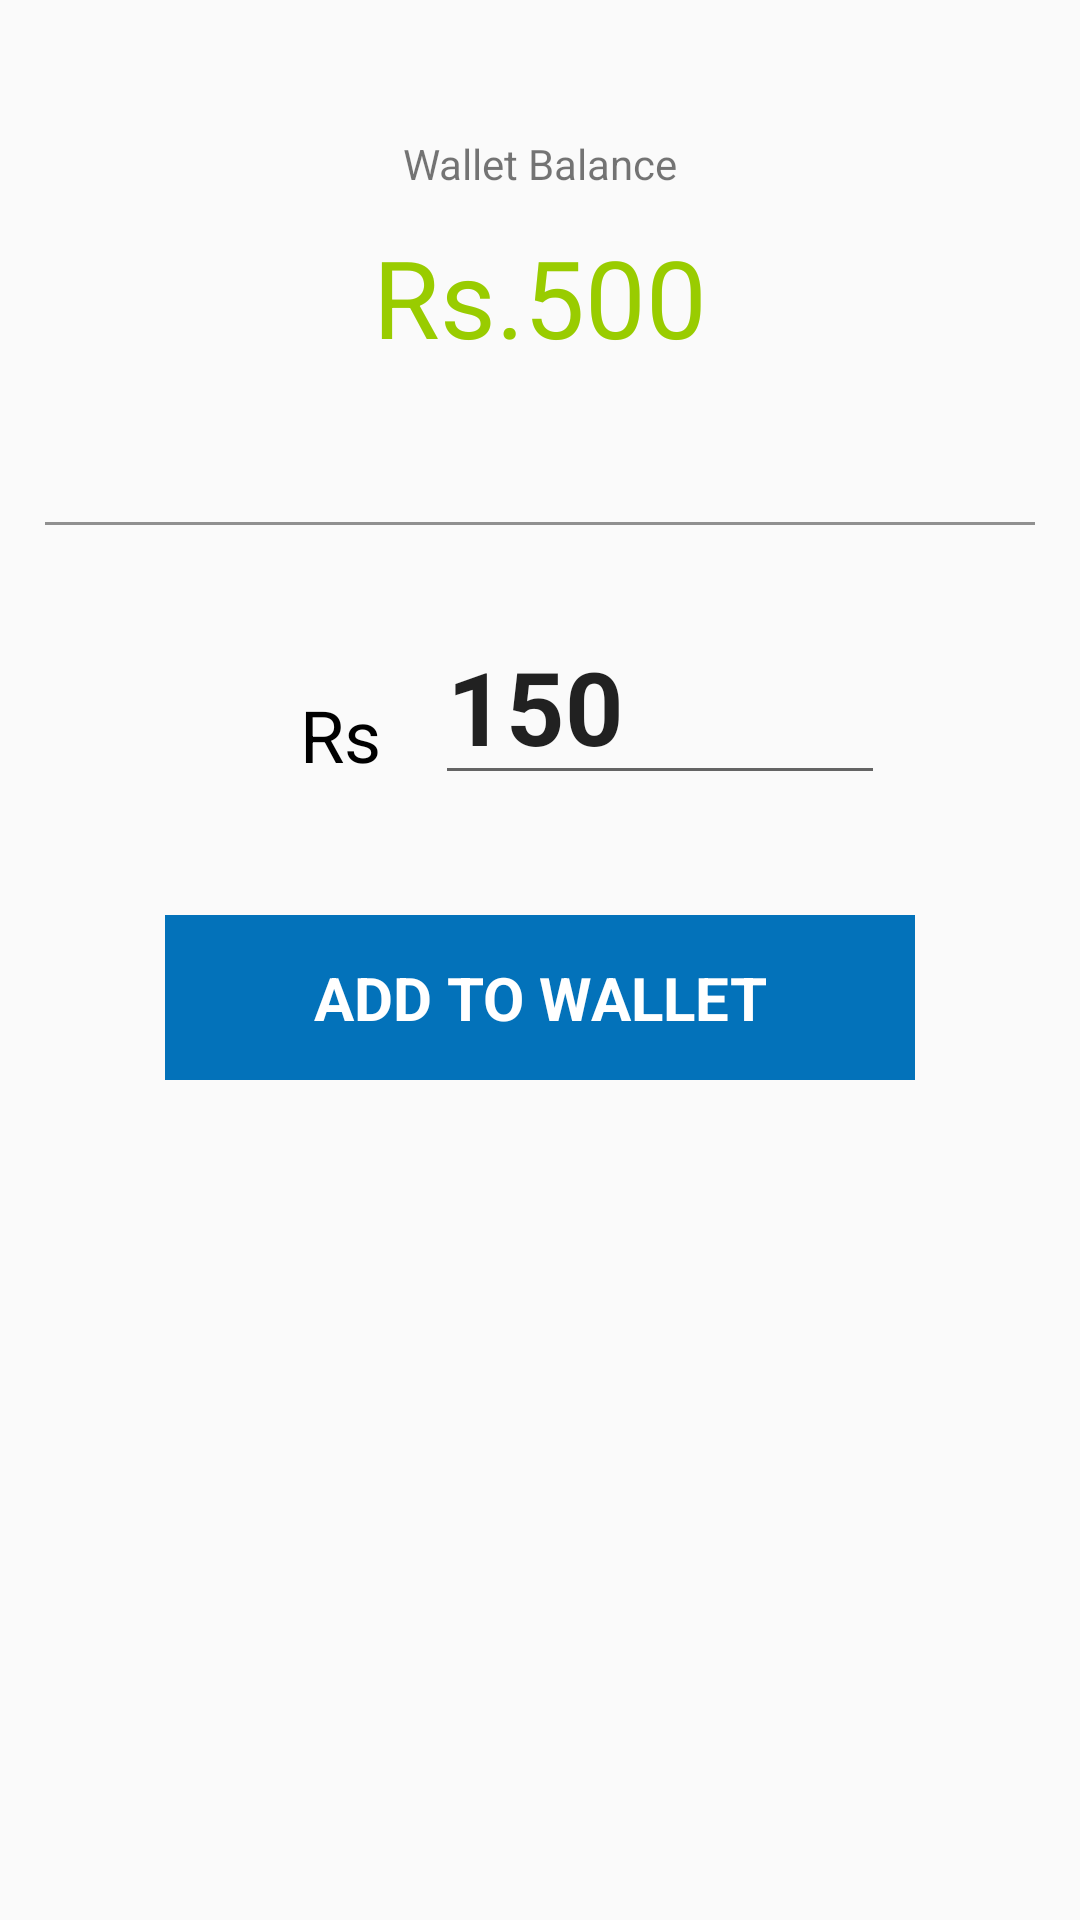

Layout XML and referenced resources for this Android screen:
<!-- AndroidManifest.xml: application theme AppTheme -->
<!-- res/layout/activity_add_money.xml -->
<?xml version="1.0" encoding="utf-8"?>
<LinearLayout xmlns:android="http://schemas.android.com/apk/res/android"
    android:layout_width="match_parent"
    android:layout_height="match_parent"
    android:orientation="vertical">

    <LinearLayout
        android:layout_width="match_parent"
        android:layout_height="wrap_content"
        android:layout_marginEnd="15dp"
        android:layout_marginStart="15dp"
        android:layout_marginTop="15dp"
        android:orientation="vertical">

        <TextView
            android:layout_width="match_parent"
            android:layout_height="wrap_content"
            android:layout_marginTop="30dp"
            android:gravity="center"
            android:text="Wallet Balance"
            android:textSize="14sp" />

        <TextView
            android:id="@+id/paytmWalletBalanceEditText"
            android:layout_width="match_parent"
            android:layout_height="wrap_content"
            android:layout_marginTop="10dp"
            android:gravity="center"
            android:minHeight="50dp"
            android:text="Rs.500"
            android:textColor="@android:color/holo_green_light"
            android:textSize="36sp" />

        <View
            android:layout_width="match_parent"
            android:layout_height="1dp"
            android:layout_marginTop="50dp"
            android:background="@color/ColorGray" />

        <LinearLayout
            android:layout_width="match_parent"
            android:layout_height="60dp"
            android:layout_marginLeft="35dp"
            android:layout_marginTop="30dp"
            android:gravity="center"
            android:orientation="horizontal">

            <TextView
                android:layout_width="40dp"
                android:layout_height="match_parent"
                android:layout_marginTop="10dp"
                android:gravity="center_vertical"
                android:text="Rs"
                android:textColor="@color/ColorBlack"
                android:textSize="24sp" />

            <EditText
                android:id="@+id/amountEditText"
                android:layout_width="150dp"
                android:layout_height="match_parent"
                android:layout_marginLeft="5dp"
                android:inputType="number"
                android:textColorHint="@color/ColorGray"
                android:maxLength="4"
                android:text="150"
                android:textSize="34sp"
                android:textStyle="bold" />
        </LinearLayout>

        <LinearLayout
            android:layout_width="match_parent"
            android:layout_height="wrap_content"
            android:layout_marginTop="10dp"
            android:orientation="horizontal"
            android:visibility="gone">

            <TextView
                android:id="@+id/rs100Text"
                android:layout_width="0dp"
                android:layout_height="50dp"
                android:layout_margin="5dp"
                android:layout_weight="1"
                android:background="@drawable/blue_stoke_background"
                android:gravity="center"
                android:text="+100"
                android:textColor="@color/ColorBlack"
                android:textSize="20dp" />

            <TextView
                android:id="@+id/rs200Text"
                android:layout_width="0dp"
                android:layout_height="50dp"
                android:layout_margin="5dp"
                android:layout_weight="1"
                android:background="@drawable/blue_stoke_background"
                android:gravity="center"
                android:text="+200"
                android:textColor="@color/ColorBlack"
                android:textSize="20dp" />

            <TextView
                android:id="@+id/rs500Text"
                android:layout_width="0dp"
                android:layout_height="50dp"
                android:layout_margin="5dp"
                android:layout_weight="1"
                android:background="@drawable/blue_stoke_background"
                android:gravity="center"
                android:text="+500"
                android:textColor="@color/ColorBlack"
                android:textSize="20dp" />
        </LinearLayout>

        <TextView
            android:id="@+id/addmoneyButton"
            android:layout_width="250dp"
            android:layout_height="55dp"
            android:layout_gravity="center"
            android:layout_marginTop="40dp"
            android:background="@color/colorPrimaryDark"
            android:gravity="center"
            android:text="ADD TO WALLET"
            android:textColor="#ffffff"
            android:textSize="20sp"
            android:textStyle="bold" />
    </LinearLayout>

</LinearLayout>
<!-- resources referenced by this layout -->
<resources>
  <color name="ColorBlack">#000000</color>
  <color name="ColorGray">#909090</color>
  <color name="colorPrimaryDark">#0372BA</color>
  <style name="AppTheme" parent="Theme.AppCompat.Light.NoActionBar">
          
          <item name="colorPrimary">@color/colorPrimary</item>
          <item name="colorPrimaryDark">@color/colorPrimaryDark</item>
          <item name="colorAccent">@color/colorAccent</item>
          <item name="android:windowNoTitle">true</item>
          
      </style>
  <color name="colorPrimary">#0372BA</color>
  <color name="colorAccent">#0372BA</color>
</resources>
